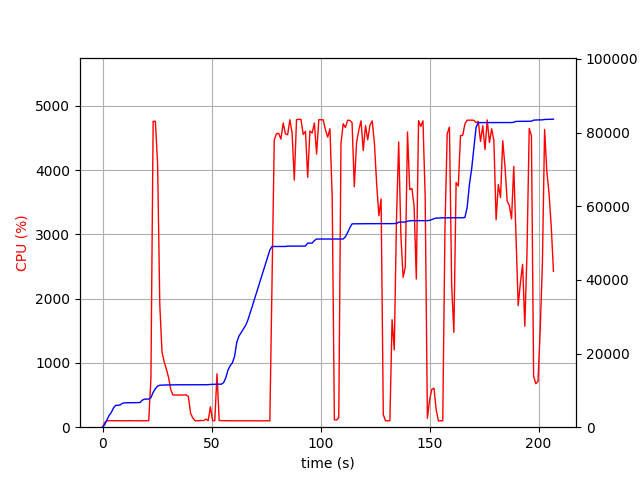

The file beside this chart, header and first rows:
elapsed_time, nproc, cpu, mem_real, mem_virtual
3.600120544433594e-05, 1, 0.0, 6.984, 3186
1.006, 1, 73.5, 713.1, 1688
2.013, 1, 100.3, 2001, 3656
3.021, 1, 99.2, 3201, 5000
4.03, 1, 101.1, 4015, 6786
5.037, 1, 100.3, 5243, 8578
6.043, 1, 99.3, 5939, 8690
7.051, 1, 100.2, 5945, 8690
8.059, 1, 100.2, 6039, 8690
9.066, 1, 101.2, 6479, 8702
10.08, 1, 100.0, 6607, 8702
11.09, 1, 100.0, 6623, 8702
12.1, 1, 102.0, 6631, 8702
13.11, 1, 100.0, 6643, 8702
14.11, 1, 100.1, 6685, 8702
15.12, 1, 100.0, 6685, 8702
16.13, 1, 100.0, 6685, 8702
17.14, 1, 102.0, 6685, 8702
18.15, 1, 99.0, 7309, 10750
19.16, 1, 102.1, 7617, 10750
20.17, 1, 100.1, 7617, 10750
21.18, 1, 100.1, 7651, 10750
22.19, 1, 759.3, 8025, 14425
23.21, 1, 4760, 9461, 15983
24.23, 1, 4760, 10434, 17045
25.25, 1, 4096, 11159, 17779
26.26, 1, 1901, 11401, 18053
27.27, 1, 1167, 11433, 18067
28.28, 1, 1016, 11471, 18067
29.29, 1, 901.2, 11473, 18067
30.3, 1, 771.8, 11473, 18067
31.3, 1, 580.5, 11493, 18147
32.31, 1, 500.9, 11493, 18147
33.32, 1, 501.0, 11515, 18147
34.33, 1, 500.1, 11515, 18147
35.34, 1, 503.2, 11515, 18147
36.34, 1, 499.3, 11521, 18203
37.35, 1, 502.0, 11521, 18203
38.36, 1, 501.9, 11521, 18203
39.37, 1, 477.4, 11521, 18203
40.38, 1, 215.8, 11521, 18203
41.39, 1, 144.6, 11521, 18203
42.4, 1, 100.0, 11521, 18203
43.41, 1, 100.0, 11521, 18203
44.42, 1, 100.1, 11521, 18203
45.43, 1, 104.9, 11521, 18203
46.44, 1, 103.1, 11521, 18203
47.45, 1, 126.7, 11533, 18331
48.46, 1, 101.0, 11533, 18331
49.46, 1, 317.0, 11621, 18331
50.48, 1, 102.9, 11623, 18331
51.49, 1, 101.0, 11665, 18332
52.49, 1, 830.1, 11679, 18492
53.5, 1, 103.0, 11679, 18492
54.51, 1, 102.0, 11679, 18492
55.52, 1, 100.0, 12105, 21068
56.53, 1, 100.1, 13425, 21068
57.54, 1, 100.0, 15531, 26188
58.55, 1, 100.0, 16715, 26380
59.56, 1, 100.0, 17471, 26380
... 145 more rows
